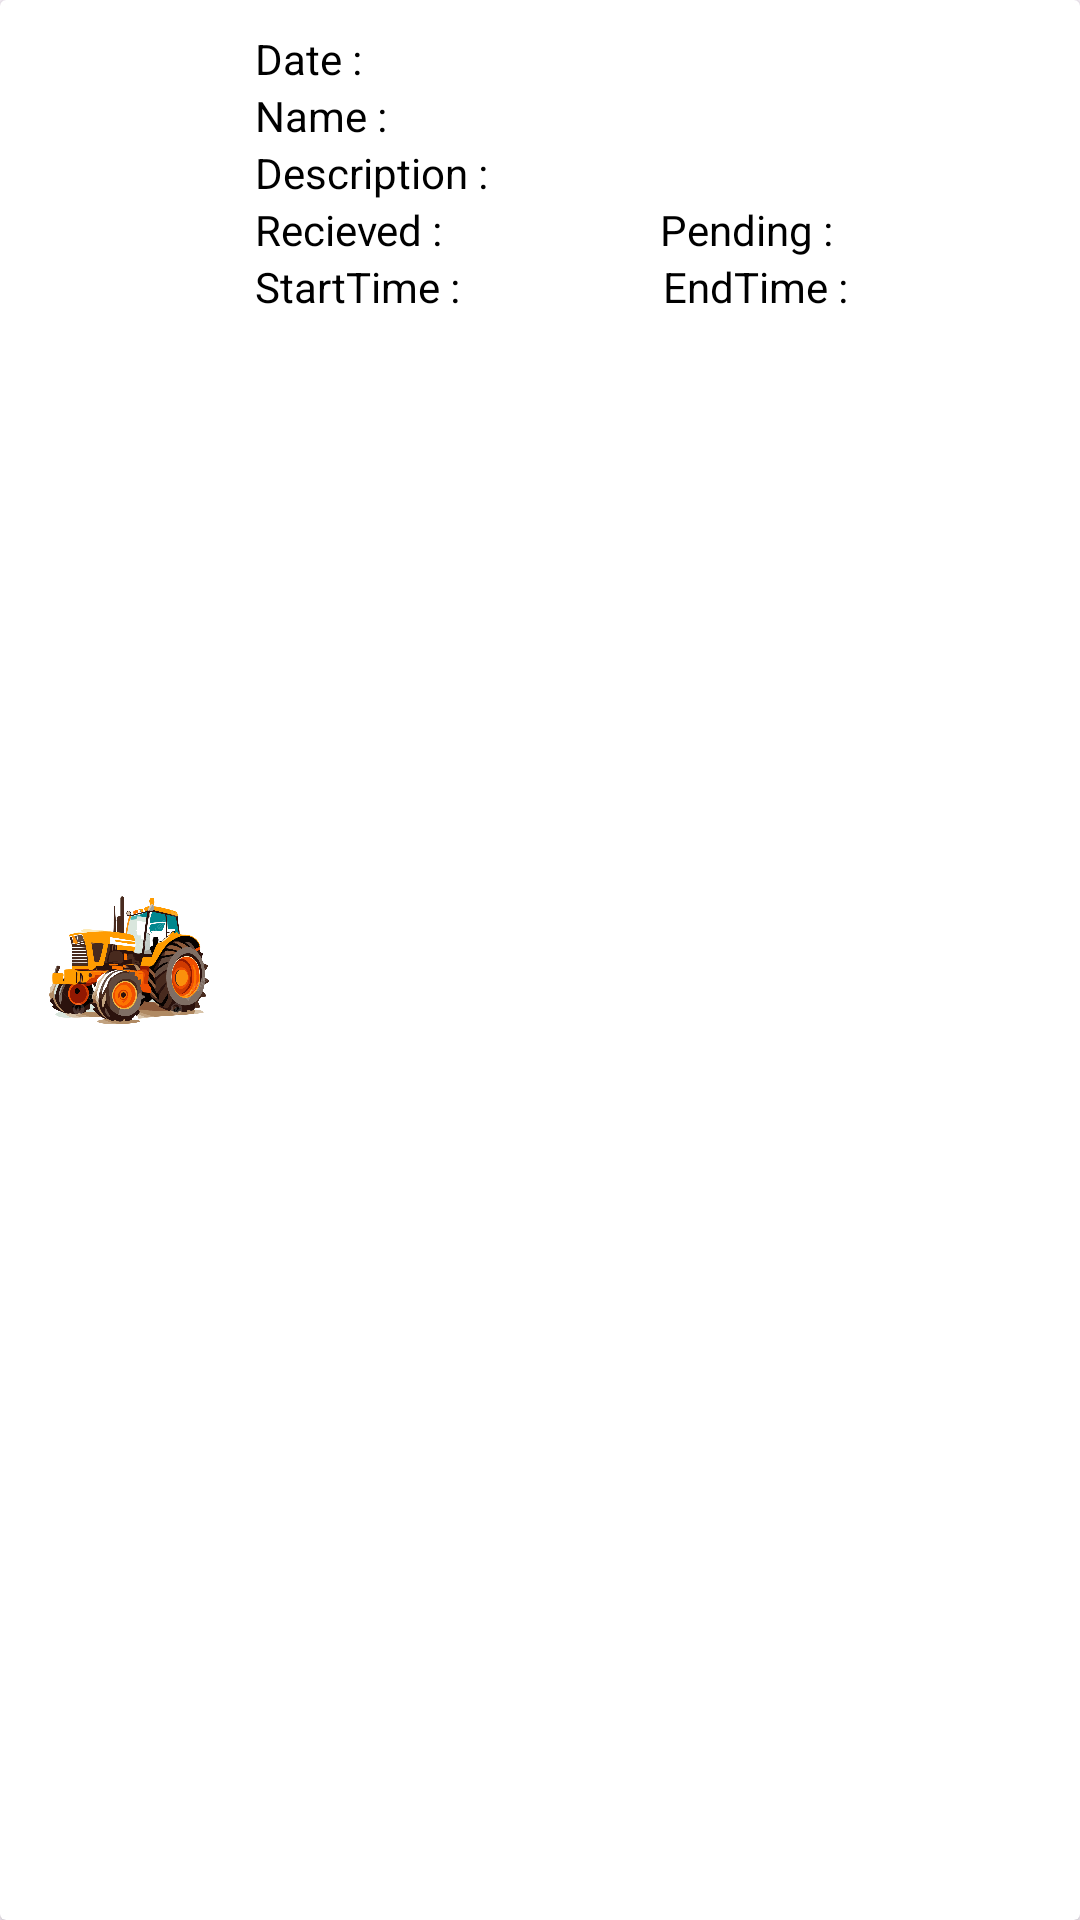

Write the Android layout XML for this screen, with the resource values it uses.
<!-- AndroidManifest.xml: application theme Theme.TractorDiary -->
<!-- res/layout/item.xml -->
<?xml version="1.0" encoding="utf-8"?>
<androidx.cardview.widget.CardView xmlns:android="http://schemas.android.com/apk/res/android"
    xmlns:app="http://schemas.android.com/apk/res-auto"
    android:layout_width="match_parent"
    android:layout_height="wrap_content"
    android:layout_marginTop="10dp"
    android:layout_marginBottom="5dp"
    android:layout_marginRight="15dp"
    android:layout_marginLeft="15dp"
    app:cardBackgroundColor="#FFFFFF">

    <LinearLayout
        android:id="@+id/item"
        android:layout_width="match_parent"
        android:layout_height="match_parent"
        android:orientation="horizontal">

        <ImageView
            android:id="@+id/imageView3"
            android:layout_width="150dp"
            android:layout_height="match_parent"
            android:layout_margin="10dp"
            android:layout_weight="1"
            app:srcCompat="@drawable/t" />


        <LinearLayout
            android:layout_width="match_parent"
            android:layout_height="wrap_content"
            android:layout_marginTop="10dp"
            android:layout_marginRight="10dp"
            android:layout_marginBottom="10dp"
            android:layout_weight="1"
            android:orientation="vertical">

            <LinearLayout
                android:layout_width="match_parent"
                android:layout_height="match_parent"
                android:orientation="horizontal">

                <com.google.android.material.textview.MaterialTextView
                    android:layout_width="wrap_content"
                    android:layout_height="wrap_content"
                    android:text="Date : "
                    android:textColor="@color/black" />

                <com.google.android.material.textview.MaterialTextView
                    android:id="@+id/textview5"
                    android:layout_width="wrap_content"
                    android:layout_height="wrap_content"
                    android:layout_weight="10"
                    android:textColor="#565656" />

                <ImageView
                    android:id="@+id/edit"
                    android:layout_width="0dp"
                    android:layout_height="match_parent"
                    android:layout_weight="1"
                    app:srcCompat="@drawable/baseline_more_vert_24" />


            </LinearLayout>

            <LinearLayout
                android:layout_width="match_parent"
                android:layout_height="match_parent"
                android:orientation="horizontal">

                <com.google.android.material.textview.MaterialTextView
                    android:layout_width="wrap_content"
                    android:layout_height="wrap_content"
                    android:fontFamily="sans-serif"
                    android:text="Name : "
                    android:textColor="#000000" />

                <com.google.android.material.textview.MaterialTextView
                    android:id="@+id/textview3"
                    android:layout_width="wrap_content"
                    android:layout_height="wrap_content"
                    android:textColor="#565656" />

            </LinearLayout>

            <LinearLayout
                android:layout_width="match_parent"
                android:layout_height="match_parent"
                android:orientation="horizontal">

                <com.google.android.material.textview.MaterialTextView
                    android:layout_width="wrap_content"
                    android:layout_height="wrap_content"
                    android:text="Description : "
                    android:textColor="#000000" />

                <com.google.android.material.textview.MaterialTextView
                    android:id="@+id/textview13"
                    android:layout_width="wrap_content"
                    android:layout_height="wrap_content"
                    android:textColor="#565656" />
            </LinearLayout>

            <LinearLayout
                android:layout_width="match_parent"
                android:layout_height="match_parent"
                android:orientation="horizontal">

                <com.google.android.material.textview.MaterialTextView
                    android:layout_width="wrap_content"
                    android:layout_height="wrap_content"
                    android:text="Recieved : "
                    android:textColor="#000000" />

                <com.google.android.material.textview.MaterialTextView
                    android:id="@+id/textview11"
                    android:layout_width="match_parent"
                    android:layout_height="wrap_content"
                    android:layout_weight="1"
                    android:textColor="#565656" />

                <com.google.android.material.textview.MaterialTextView
                    android:layout_width="wrap_content"
                    android:layout_height="wrap_content"
                    android:text="Pending : "
                    android:textColor="#000000" />

                <com.google.android.material.textview.MaterialTextView
                    android:id="@+id/textview10"
                    android:layout_width="match_parent"
                    android:layout_height="wrap_content"
                    android:layout_weight="1"
                    android:textColor="#565656" />

            </LinearLayout>

            <LinearLayout
                android:layout_width="match_parent"
                android:layout_height="match_parent"
                android:orientation="horizontal">

                <com.google.android.material.textview.MaterialTextView
                    android:layout_width="wrap_content"
                    android:layout_height="wrap_content"
                    android:text="StartTime : "
                    android:textColor="#000000" />

                <com.google.android.material.textview.MaterialTextView
                    android:id="@+id/textview7"
                    android:layout_width="match_parent"
                    android:layout_height="wrap_content"
                    android:layout_weight="1"
                    android:textColor="#565656" />

                <com.google.android.material.textview.MaterialTextView
                    android:layout_width="wrap_content"
                    android:layout_height="wrap_content"
                    android:text="EndTime : "
                    android:textColor="#000000" />

                <com.google.android.material.textview.MaterialTextView
                    android:id="@+id/textview9"
                    android:layout_width="match_parent"
                    android:layout_height="wrap_content"
                    android:layout_weight="1"
                    android:textColor="#565656" />

            </LinearLayout>

        </LinearLayout>
    </LinearLayout>

</androidx.cardview.widget.CardView>
<!-- resources referenced by this layout -->
<resources>
  <color name="black">#FF000000</color>
  <!-- drawable t: png bitmap (drawable, 325845 bytes) -->
  <style name="Theme.TractorDiary" parent="Base.Theme.TractorDiary" />
  <style name="Base.Theme.TractorDiary" parent="Theme.Material3.DayNight.NoActionBar">
          
          
      </style>
</resources>
